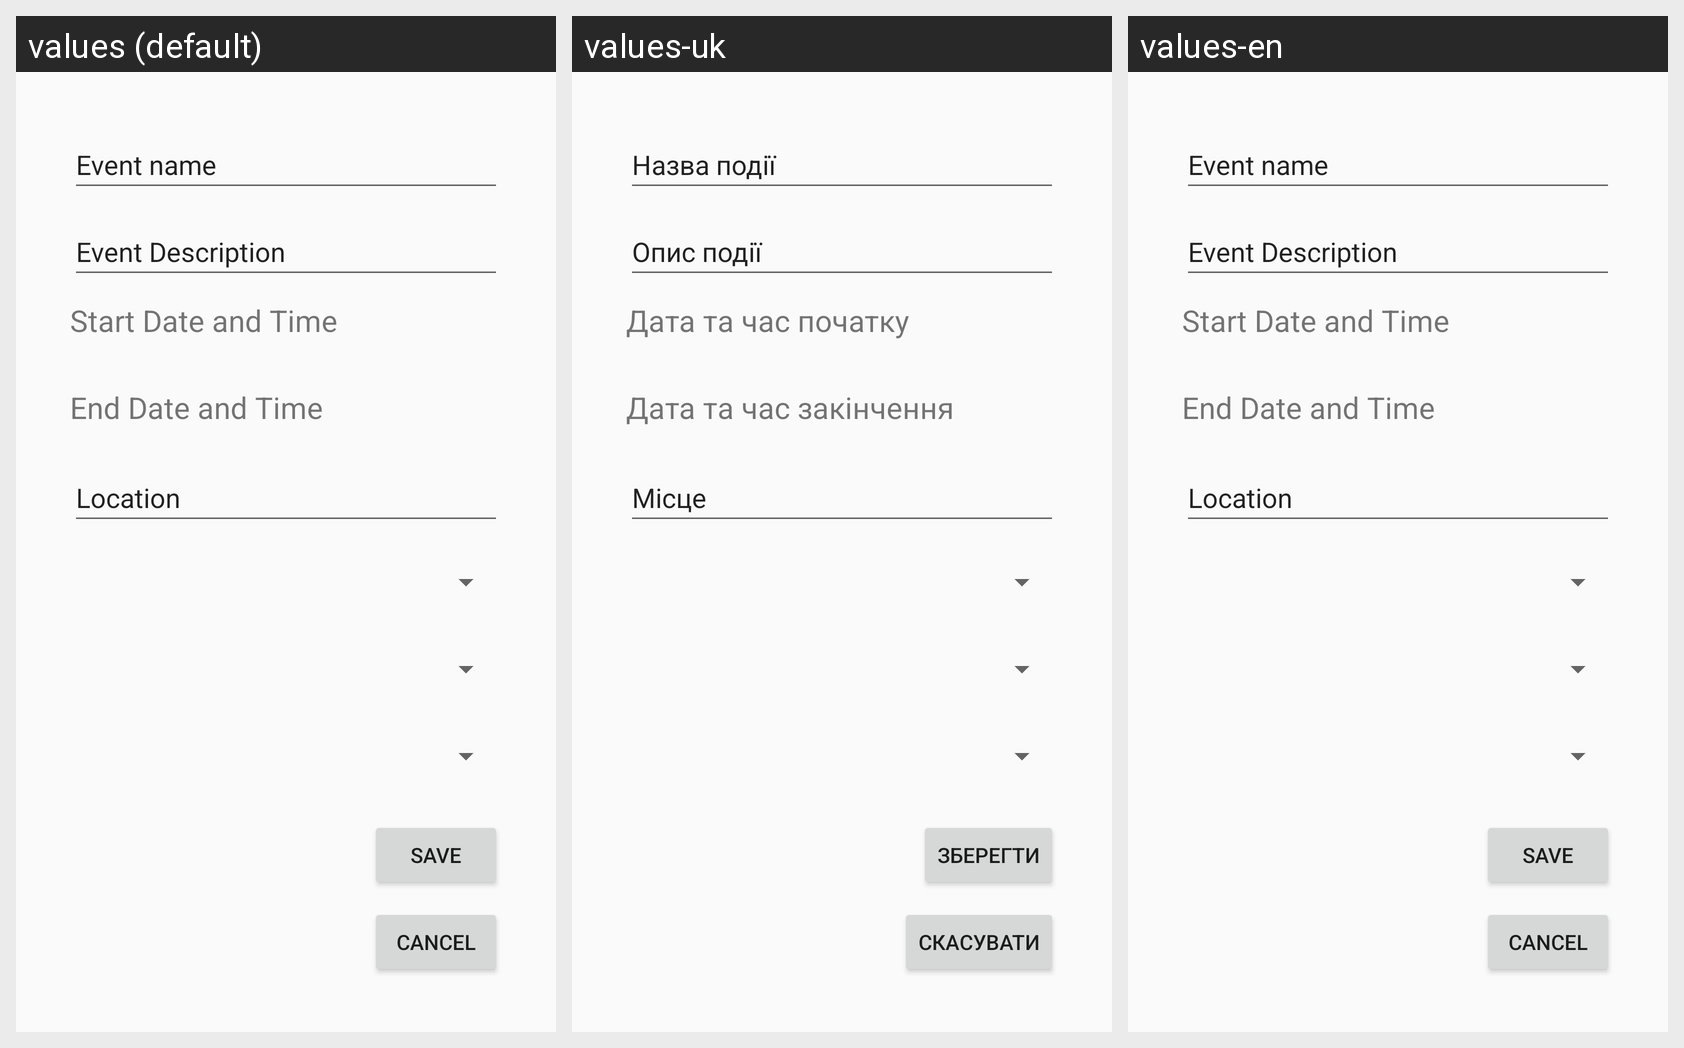

Translations of the strings shown on this Android screen, per locale in the grid:
Android screen res/layout/activity_edit_event.xml rendered under 3 locales, left to right: values (default), values-uk, values-en. Device: Nexus 5 (rendered at 1080×1920; each locale shown at half size, 540×960, under a caption strip naming it); theme Theme.Calendar.
Strings drawn on this screen, with the default value and each locale's value (text and hints the layout hard-codes appear in the picture but are not listed):

event_name
  values: Event name
  values-uk: Назва події
  values-en: Event name

event_description
  values: Event Description
  values-uk: Опис події
  values-en: Event Description

location
  values: Location
  values-uk: Місце
  values-en: Location

end_date_time
  values: End Date and Time
  values-uk: Дата та час закінчення
  values-en: End Date and Time

start_date_time
  values: Start Date and Time
  values-uk: Дата та час початку
  values-en: Start Date and Time

cancel
  values: Cancel
  values-uk: Скасувати
  values-en: Cancel

save
  values: Save
  values-uk: Зберегти
  values-en: Save
